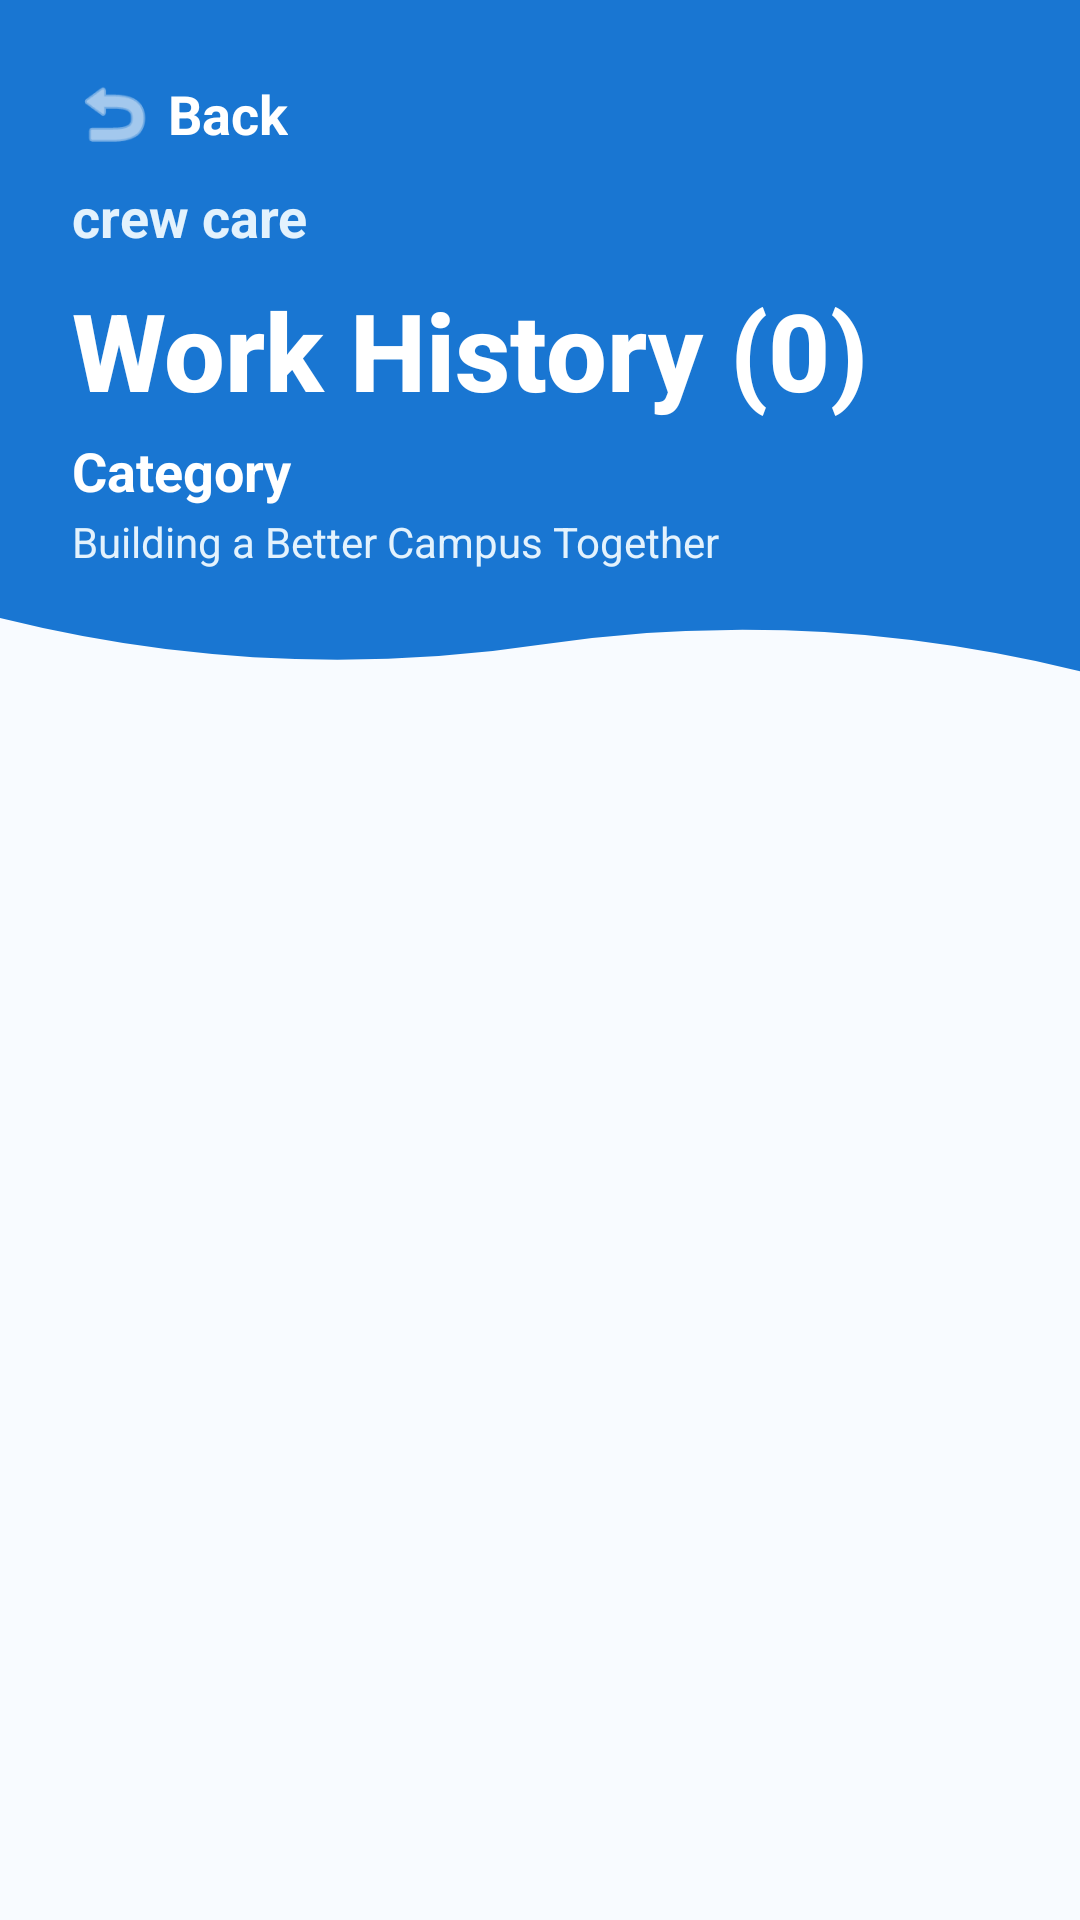

This screen was rendered from an Android layout file. Write that file and the resources it references.
<!-- AndroidManifest.xml: application theme Theme.CareCrew -->
<!-- res/layout/activity_staff_history.xml -->
<?xml version="1.0" encoding="utf-8"?>
<androidx.constraintlayout.widget.ConstraintLayout xmlns:android="http://schemas.android.com/apk/res/android"
    xmlns:app="http://schemas.android.com/apk/res-auto"
    xmlns:tools="http://schemas.android.com/tools"
    android:id="@+id/main"
    android:layout_width="match_parent"
    android:layout_height="match_parent"
    android:background="#F8FBFF">

    
    <View
        android:id="@+id/headerBg"
        android:layout_width="match_parent"
        android:layout_height="180dp"
        android:background="@color/primary_blue"
        app:layout_constraintTop_toTopOf="parent" />

    <ImageView
        android:id="@+id/headerCurve"
        android:layout_width="match_parent"
        android:layout_height="80dp"
        android:layout_marginTop="-1dp"
        android:rotation="180"
        android:scaleType="fitXY"
        android:src="@drawable/wave_3"
        app:layout_constraintTop_toBottomOf="@id/headerBg"
        app:tint="@color/primary_blue"
        android:contentDescription="Header wave" />

    <LinearLayout
        android:id="@+id/btnBack"
        android:layout_width="wrap_content"
        android:layout_height="wrap_content"
        android:layout_marginStart="24dp"
        android:layout_marginTop="24dp"
        android:gravity="center_vertical"
        android:orientation="horizontal"
        app:layout_constraintStart_toStartOf="parent"
        app:layout_constraintTop_toTopOf="parent"
        android:clickable="true"
        android:focusable="true">

        <ImageView
            android:layout_width="28dp"
            android:layout_height="28dp"
            android:src="@android:drawable/ic_menu_revert"
            app:tint="#FFFFFF"
            android:contentDescription="Back" />

        <TextView
            android:layout_width="wrap_content"
            android:layout_height="wrap_content"
            android:layout_marginStart="4dp"
            android:text="Back"
            android:textColor="#FFFFFF"
            android:textSize="18sp"
            android:textStyle="bold" />
    </LinearLayout>

    <LinearLayout
        android:id="@+id/headerTextSection"
        android:layout_width="match_parent"
        android:layout_height="wrap_content"
        android:layout_marginTop="8dp"
        android:paddingHorizontal="24dp"
        android:orientation="vertical"
        app:layout_constraintTop_toBottomOf="@id/btnBack">

        <TextView
            android:layout_width="wrap_content"
            android:layout_height="wrap_content"
            android:text="crew care"
            android:textColor="#E3F2FD"
            android:textSize="18sp"
            android:textStyle="bold" />

        <TextView
            android:id="@+id/tvTitle"
            android:layout_width="wrap_content"
            android:layout_height="wrap_content"
            android:layout_marginTop="8dp"
            android:fontFamily="sans-serif-medium"
            android:text="Work History (0)"
            android:textColor="#FFFFFF"
            android:textSize="36sp"
            android:textStyle="bold" />

        <TextView
            android:id="@+id/tvSubtitle"
            android:layout_width="wrap_content"
            android:layout_height="wrap_content"
            android:layout_marginTop="4dp"
            android:text="Category"
            android:textColor="#FFFFFF"
            android:textSize="18sp"
            android:textStyle="bold" />

        <TextView
            android:layout_width="wrap_content"
            android:layout_height="wrap_content"
            android:layout_marginTop="2dp"
            android:text="Building a Better Campus Together"
            android:textColor="#E3F2FD"
            android:textSize="14sp" />
    </LinearLayout>

    <androidx.recyclerview.widget.RecyclerView
        android:id="@+id/rvHistory"
        android:layout_width="match_parent"
        android:layout_height="0dp"
        android:layout_marginTop="16dp"
        android:clipToPadding="false"
        android:paddingBottom="20dp"
        app:layout_constraintBottom_toBottomOf="parent"
        app:layout_constraintTop_toBottomOf="@id/headerCurve"
        tools:listitem="@layout/item_history_ticket" />

</androidx.constraintlayout.widget.ConstraintLayout>
<!-- res/layout/item_history_ticket.xml (included above) -->
<?xml version="1.0" encoding="utf-8"?>
<androidx.cardview.widget.CardView xmlns:android="http://schemas.android.com/apk/res/android"
    xmlns:app="http://schemas.android.com/apk/res-auto"
    android:layout_width="match_parent"
    android:layout_height="wrap_content"
    android:layout_marginHorizontal="16dp"
    android:layout_marginVertical="6dp"
    app:cardBackgroundColor="#FFFFFF"
    app:cardCornerRadius="24dp"
    app:cardElevation="4dp">

    <LinearLayout
        android:layout_width="match_parent"
        android:layout_height="wrap_content"
        android:orientation="vertical"
        android:padding="24dp">

        <RelativeLayout
            android:layout_width="match_parent"
            android:layout_height="wrap_content">

            <TextView
                android:id="@+id/tvCategory"
                android:layout_width="wrap_content"
                android:layout_height="wrap_content"
                android:text="Electrician"
                android:textColor="#1E293B"
                android:textSize="16sp"
                android:textStyle="bold" />

            <TextView
                android:id="@+id/tvStatusBadge"
                android:layout_width="wrap_content"
                android:layout_height="wrap_content"
                android:layout_alignParentEnd="true"
                android:background="@drawable/bg_status_completed_green"
                android:paddingHorizontal="10dp"
                android:paddingVertical="3dp"
                android:text="Completed"
                android:textColor="#FFFFFF"
                android:textSize="10sp"
                android:textStyle="bold" />
        </RelativeLayout>

        <LinearLayout
            android:layout_width="match_parent"
            android:layout_height="wrap_content"
            android:layout_marginTop="4dp"
            android:gravity="center_vertical"
            android:orientation="horizontal">

            <TextView
                android:id="@+id/tvTicketId"
                android:layout_width="wrap_content"
                android:layout_height="wrap_content"
                android:text="#SR1037"
                android:textColor="#94A3B8"
                android:textSize="12sp" />

            <View
                android:layout_width="1dp"
                android:layout_height="10dp"
                android:layout_marginHorizontal="8dp"
                android:background="#CBD5E1" />

            <TextView
                android:id="@+id/tvLocation"
                android:layout_width="wrap_content"
                android:layout_height="wrap_content"
                android:text="Room B-102"
                android:textColor="#64748B"
                android:textSize="12sp" />
        </LinearLayout>

        <TextView
            android:id="@+id/tvDescription"
            android:layout_width="match_parent"
            android:layout_height="wrap_content"
            android:layout_marginTop="6dp"
            android:ellipsize="end"
            android:maxLines="1"
            android:text="Fan not working"
            android:textColor="#475569"
            android:textSize="14sp" />

    </LinearLayout>
</androidx.cardview.widget.CardView>
<!-- resources referenced by this layout -->
<resources>
  <color name="primary_blue">#1976D2</color>
  <!-- drawable wave_3 (drawable) -->
  <vector xmlns:android="http://schemas.android.com/apk/res/android"
      android:width="400dp"
      android:height="180dp"
      android:viewportWidth="400"
      android:viewportHeight="180">
  
      <path
          android:fillColor="#2F5BD3"
          android:pathData="M0,80
                            Q100,130 200,100
                            Q300,70 400,120
                            L400,180
                            L0,180 Z"/>
  </vector>
  <style name="Theme.CareCrew" parent="Base.Theme.CareCrew" />
  <style name="Base.Theme.CareCrew" parent="Theme.Material3.DayNight.NoActionBar">
          
          
      </style>
</resources>
